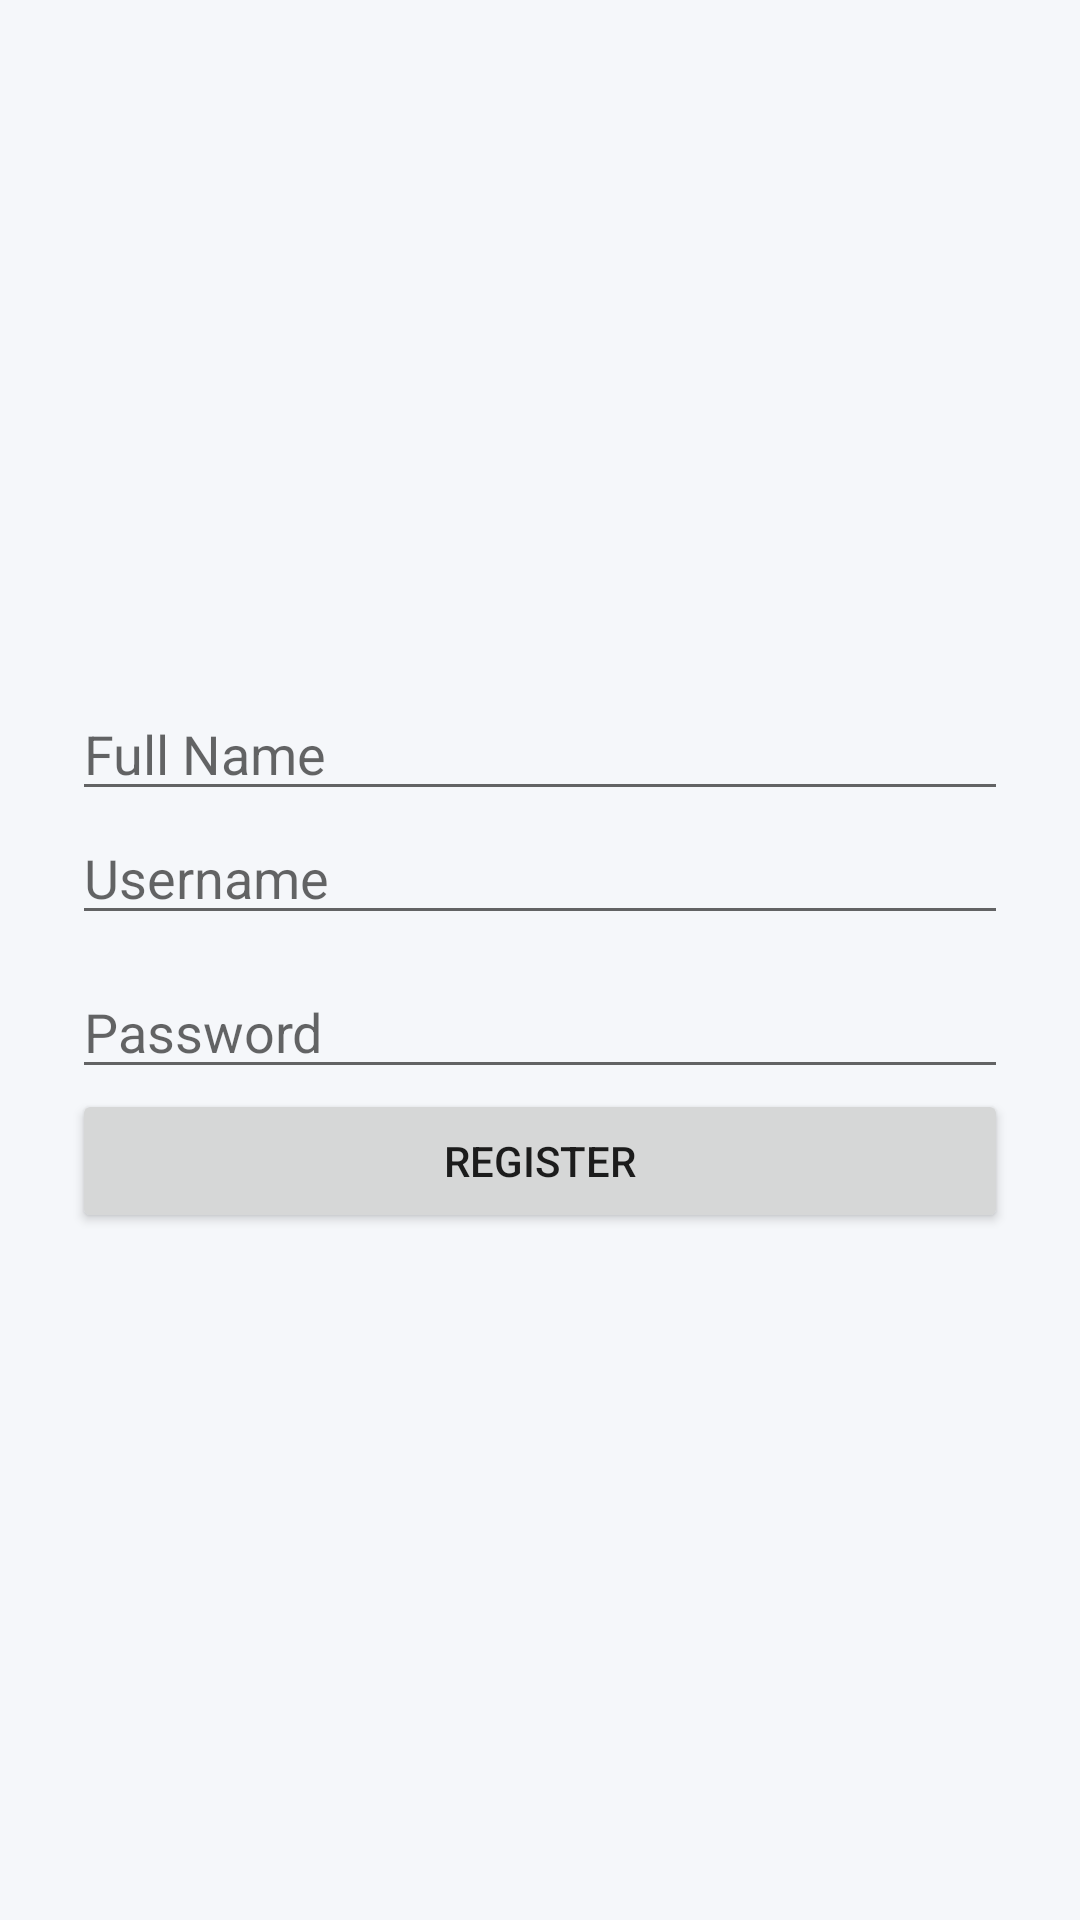

Produce the Android XML layout that renders to this screen, including the resource entries it uses.
<!-- AndroidManifest.xml: application theme Theme.BudgetTrackerApp -->
<!-- res/layout/activity_register.xml -->
<?xml version="1.0" encoding="utf-8"?>
<LinearLayout xmlns:android="http://schemas.android.com/apk/res/android"
    android:layout_width="match_parent"
    android:layout_height="match_parent"
    android:orientation="vertical"
    android:padding="24dp"
    android:gravity="center">

    <EditText
        android:id="@+id/etName"
        android:layout_width="match_parent"
        android:layout_height="wrap_content"
        android:hint="Full Name" />

    <EditText
        android:id="@+id/etUsername"
        android:hint="Username"
        android:layout_width="match_parent"
        android:layout_height="wrap_content"/>

    <EditText
        android:id="@+id/etPassword"
        android:hint="Password"
        android:inputType="textPassword"
        android:layout_width="match_parent"
        android:layout_height="wrap_content"
        android:layout_marginTop="10dp"/>

    <Button
        android:id="@+id/btnRegister"
        android:layout_width="match_parent"
        android:layout_height="wrap_content"
        android:text="Register" />
</LinearLayout>
<!-- resources referenced by this layout -->
<resources>
  <style name="Theme.BudgetTrackerApp" parent="Theme.MaterialComponents.DayNight.DarkActionBar">
          
          <item name="colorPrimary">@color/purple_500</item>
          <item name="colorPrimaryVariant">@color/purple_700</item>
          <item name="colorOnPrimary">@color/white</item>
          
          <item name="colorSecondary">@color/teal_200</item>
          <item name="colorSecondaryVariant">@color/teal_700</item>
          <item name="colorOnSecondary">@color/black</item>
          
          <item name="android:statusBarColor">?attr/colorPrimaryVariant</item>
          
          <item name="android:windowBackground">@color/background_light</item>
      </style>
  <color name="purple_500">#FF6200EE</color>
  <color name="purple_700">#FF3700B3</color>
  <color name="white">#FFFFFFFF</color>
  <color name="teal_200">#FF03DAC5</color>
  <color name="teal_700">#FF018786</color>
  <color name="black">#FF000000</color>
  <color name="background_light">#F5F7FA</color>
</resources>
